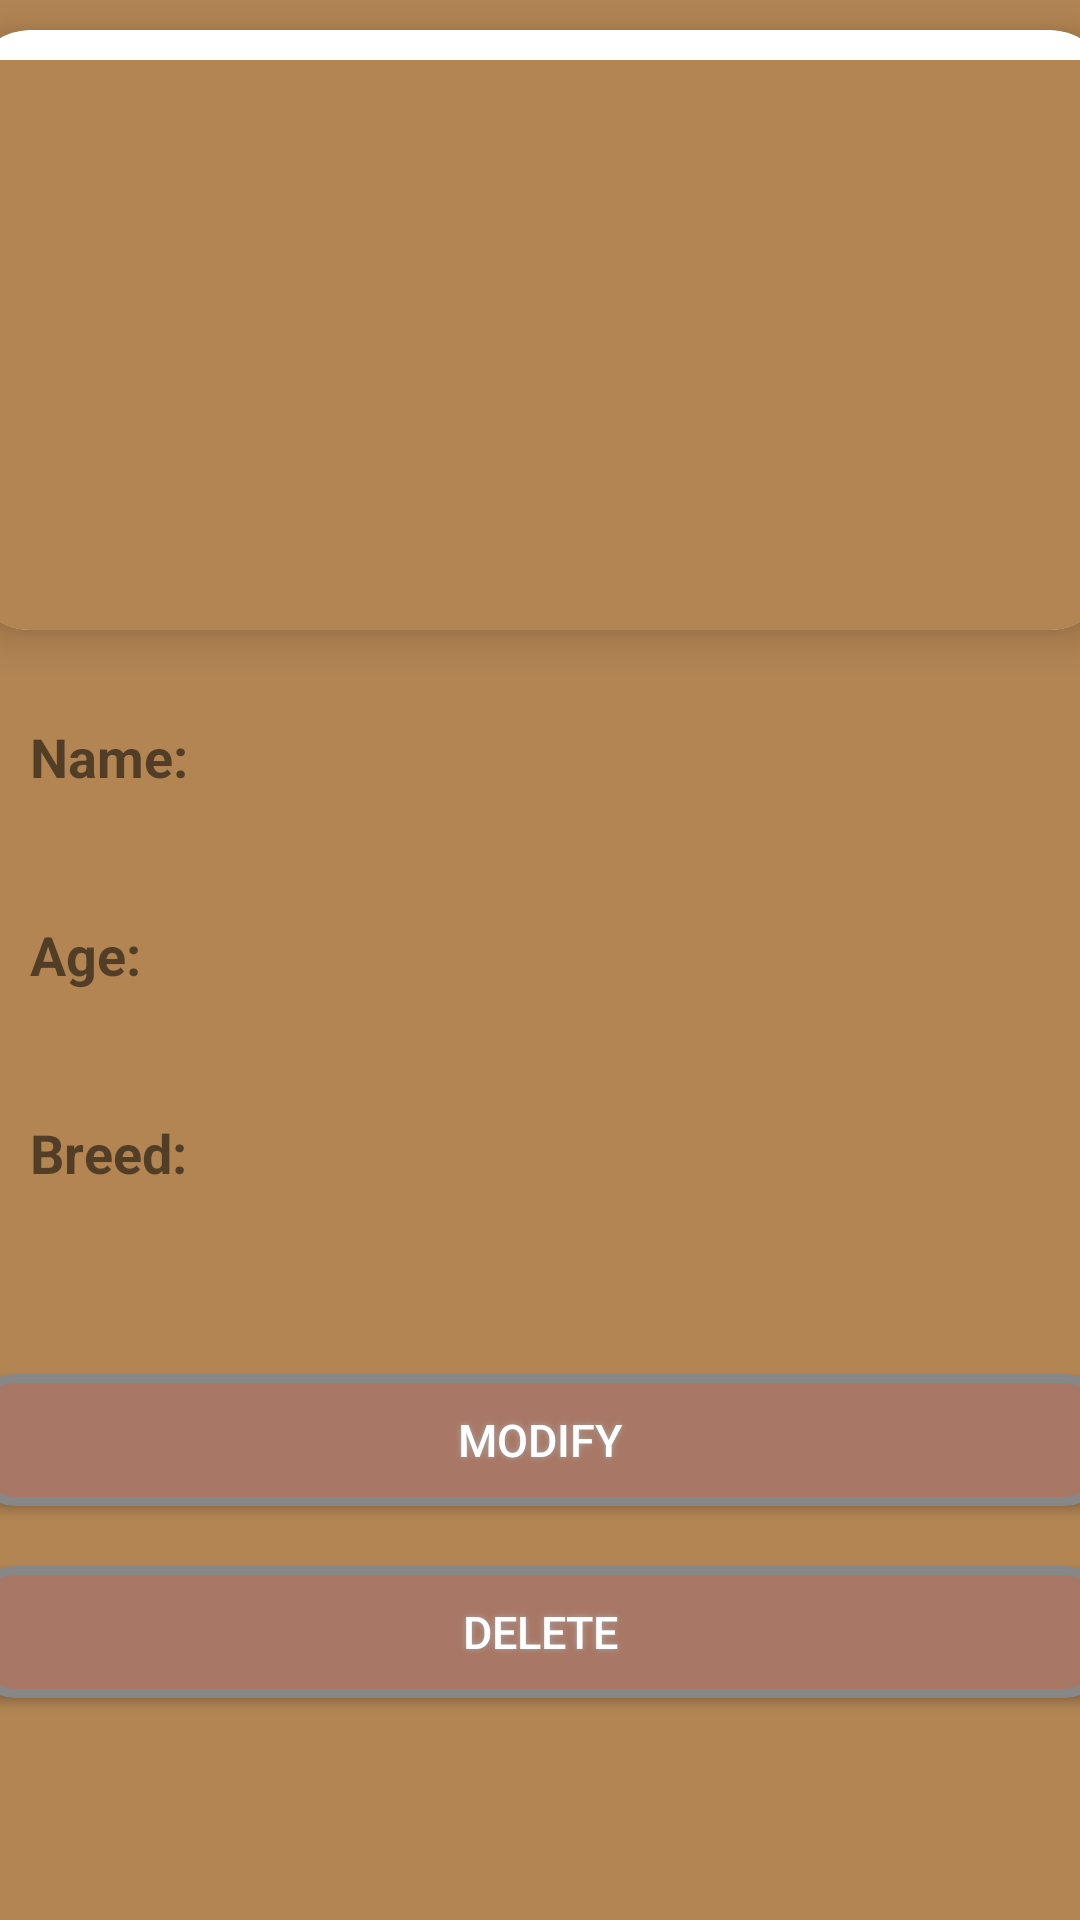

The Android layout XML behind this screen, and the referenced resources:
<!-- AndroidManifest.xml: application theme Theme.PetKoltin -->
<!-- res/layout/activity_detailed.xml -->
<?xml version="1.0" encoding="utf-8"?>
<LinearLayout
    xmlns:android="http://schemas.android.com/apk/res/android"
    xmlns:app="http://schemas.android.com/apk/res-auto"
    xmlns:tools="http://schemas.android.com/tools"
    android:layout_width="match_parent"
    android:layout_height="match_parent"
    android:orientation="vertical"
    tools:context=".activities.DetailedActivity">

    <androidx.cardview.widget.CardView
        android:layout_width="380dp"
        android:layout_height="200dp"
        android:id="@+id/cardImage"
        android:layout_marginTop="10dp"
        android:layout_gravity="center"
        app:cardCornerRadius="20dp"
        app:cardElevation="8dp">
        <ImageView
            android:layout_width="380dp"
            android:layout_height="200dp"
            android:id="@+id/detailImage"
            android:layout_marginTop="10dp"
            android:layout_gravity="center"
            android:scaleType="centerCrop"/>
    </androidx.cardview.widget.CardView>
    <TextView
        android:layout_width="wrap_content"
        android:layout_height="wrap_content"
        android:text="Name:"
        android:textStyle="bold"
        android:layout_marginStart="10dp"
        android:layout_marginTop="30dp"
        android:textSize="18sp"/>
    <TextView
        android:layout_width="match_parent"
        android:layout_height="wrap_content"
        android:text=""
        android:layout_marginStart="10dp"
        android:textSize="16sp"
        android:id="@+id/detailName"/>
    <TextView
        android:layout_width="wrap_content"
        android:layout_height="wrap_content"
        android:text="Age:"
        android:textStyle="bold"
        android:layout_marginStart="10dp"
        android:layout_marginTop="20dp"
        android:textSize="18sp"/>
    <TextView
        android:layout_width="match_parent"
        android:layout_height="wrap_content"
        android:layout_marginStart="10dp"
        android:textSize="16sp"
        android:id="@+id/detailAge"/>
    <TextView
        android:layout_width="wrap_content"
        android:layout_height="wrap_content"
        android:text="Breed:"
        android:textStyle="bold"
        android:layout_marginStart="10dp"
        android:layout_marginTop="20dp"
        android:textSize="18sp"/>

    <TextView
        android:id="@+id/detailBreed"
        android:layout_width="match_parent"
        android:layout_height="wrap_content"
        android:layout_marginStart="10dp"
        android:textSize="16sp" />


    <Button
        android:id="@+id/modify"
        android:layout_gravity="center"
        android:layout_marginTop="40dp"
        android:layout_width="380dp"
        android:layout_height="44dp"
        android:background="@drawable/button_shape"
        android:shadowColor="#A8A8A8"
        android:shadowDx="0"
        android:shadowDy="0"
        android:shadowRadius="5"
        android:textColor="#FFFFFF"
        android:textSize="15sp"
        android:text="Modify" />

    <Button
        android:id="@+id/delete"
        android:layout_gravity="center"
        android:layout_marginTop="20dp"
        android:layout_width="380dp"
        android:layout_height="44dp"
        android:background="@drawable/button_shape"
        android:shadowColor="#A8A8A8"
        android:shadowDx="0"
        android:shadowDy="0"
        android:shadowRadius="5"
        android:textColor="#FFFFFF"
        android:textSize="15sp"
        android:text="Delete" />
</LinearLayout>
<!-- resources referenced by this layout -->
<resources>
  <!-- drawable button_shape (drawable) -->
  <?xml version="1.0" encoding="utf-8"?>
  <shape xmlns:android="http://schemas.android.com/apk/res/android" android:shape="rectangle" >
      <corners
          android:radius="14dp"
          />
      <solid
          android:color="#A97765"
          />
      <padding
          android:left="0dp"
          android:top="0dp"
          android:right="0dp"
          android:bottom="0dp"
          />
      <size
          android:width="202dp"
          android:height="43dp"
          />
      <stroke
          android:width="3dp"
          android:color="#878787"
          />
  </shape>
  <style name="Theme.PetKoltin" parent="Theme.MaterialComponents.DayNight.Bridge">
          
          <item name="android:background">#B28553</item>
          <item name="windowNoTitle">true</item>
      </style>
</resources>
